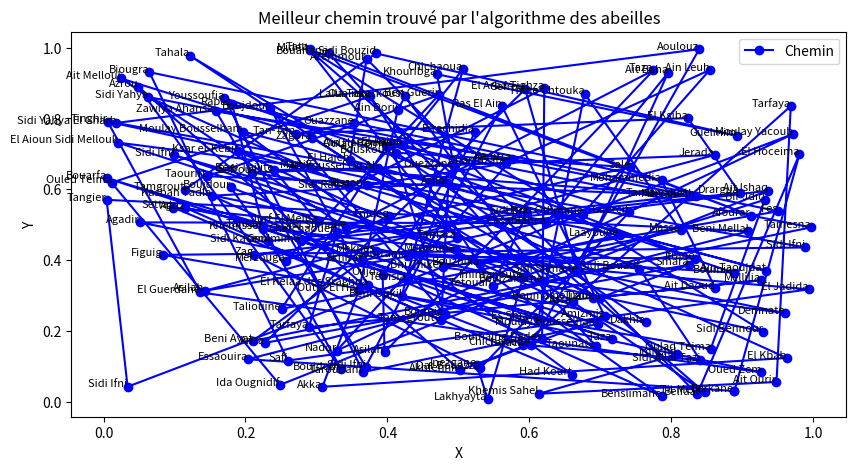

The script that saved this image:
import numpy as np
import random
import matplotlib.pyplot as plt
import time
import random
import statistics







# 150 Villes marocaines
cities = [
    'Casablanca', 'Rabat', 'Marrakech', 'Fes', 'Tangier', 'Agadir', 'Oujda', 'Meknes', 'Tetouan', 'Kenitra',
    'Safi', 'Essaouira', 'El Jadida', 'Nador', 'Taza', 'Khouribga', 'Beni Mellal', 'Laayoune', 'Ouarzazate', 'Errachidia',
    'Chefchaouen', 'Dakhla', 'Khemisset', 'Tiznit', 'Ifrane', 'Larache', 'Mohammedia', 'Azrou', 'Sefrou', 'Ouezzane',
    'Guelmim', 'Asilah', 'Boujdour', 'Ksar el-Kebir', 'Oualidia', 'Berkane', 'Settat', 'Tantan', 'Sidi Ifni', 'Tinghir',
    'Youssoufia', 'Sidi Bennour', 'Sidi Slimane', 'Taroudant', 'Ait Melloul', 'Sidi Kacem', 'Taourirt', 'Zagora', 'Midelt',
    'Guercif', 'Fnideq', 'Martil', 'El Kelaa des Sraghna', 'Sidi Yahya El Gharb', 'Ouazzane', 'Sidi Slimane', 'Benslimane', 
    'Bouznika', 'Skhirat', 'Temara', 'Sale', 'Tamansourt', 'Ait Ourir', 'Chichaoua', 'Amizmiz', 'Imintanoute', 'Tnine Chtouka', 
    'Sidi Bou Othmane', 'Ben Guerir', 'Ras El Ain', 'Sidi Rahal', 'Boujdour', 'Es Smara', 'Akhfennir', 'Tarfaya', 'Sidi Ifni', 
    'Massa', 'Tata', 'Akka', 'Assa', 'Bouizakarne', 'Inezgane', 'Drargua', 'Belfaa', 'Taliouine', 'Ida Ougnidif', 'Aoulouz', 
    'Biougra', 'Temsia', 'El Arba Tighza', 'Tamegroute', 'Agdz', 'Tamgrout', 'Beni Tajjite', 'Outat El Haj', 'Boumia', 'Bouanane', 
    'El Aaiun', 'Goulmima', 'Boumalne Dades', 'El Hajeb', 'El Hoceima', 'Taounate', 'Sefrou', 'Jerada', 'Figuig', 'Sidi Ifni',
    'Smara', 'Azilal', 'Tahala', 'Kasbah Tadla', 'Moulay Yacoub', 'Rissani', 'Imilchil', 'Anza', 'Sidi Bouzid', 'Oued Zem',
    'Ain Harrouda', 'Mellilia', 'Bouskoura', 'Dar Bouazza', 'Mediouna', 'Tit Mellil', 'Chichaoua', 'Lakhyayta', 'Ouled Teima',
    'Azemmour', 'Oulad Berhil', 'Moulay Bousselham', 'Asilah', 'Merzouga', 'Ain Taoujdat', 'Beni Ayat', 'Ait Ishaq', 'Ait Baha',
    'Ait Youssef Ou Ali', 'Ait Daoud', 'Afourar', 'Tamesna', 'Bouarfa', 'Beni Oukil', 'Gourrama', 'Tan-Tan', 'Boumia', 'Sidi Yahya',
    'Tarfaya', 'Sidi Allal Tazi', 'Bir Jdid', 'El Aioun Sidi Mellouk', 'Ain Dorij', 'Jorf', 'El Kbab', 'Lalla Takerkoust',
    'Bni Chiker', 'Jorf El Melha', 'Taza', 'Demnate', 'Sidi Ifni', 'Boumalne Dades', 'Moulay Bousselham', 'Ain Leuh', 'Oulad Teima',
    'Zag', 'Boujdour', 'El Guerdane', 'Khemis Sahel', 'Had Kourt', 'Sidi Bouafif', 'Zawiya Ahansal', 'El Ksiba'
]

# Générer une matrice de distance pour 50 villes marocaines
def generate_distance_matrix():
    num_cities = len(cities)
    distance_matrix = np.zeros((num_cities, num_cities))
    for i in range(num_cities):
        for j in range(i + 1, num_cities):
            distance = random.randint(50, 1000)  # Distance aléatoire entre 50 et 1000 km
            distance_matrix[i, j] = distance
            distance_matrix[j, i] = distance
    return distance_matrix

# Calculer la distance totale pour une tournée donnée
def calculate_total_distance(path, distance_matrix):
    total_distance = 0
    for i in range(len(path)):
        total_distance += distance_matrix[path[i], path[(i + 1) % len(path)]]
    return total_distance

# Générer une solution aléatoire
def generate_random_solution(num_cities):
    solution = list(range(num_cities))
    random.shuffle(solution)
    return solution

# Modifier une solution en permutant deux villes
def neighborhood_solution(solution):
    new_solution = solution[:]
    i, j = random.sample(range(len(solution)), 2)
    new_solution[i], new_solution[j] = new_solution[j], new_solution[i]
    return new_solution

# Algorithme des abeilles
def bees_algorithm(distance_matrix, num_bees, num_elite_sites, num_best_sites, num_iterations, elite_site_size, best_site_size):
    num_cities = len(distance_matrix)
    # Initialisation
    solutions = [generate_random_solution(num_cities) for _ in range(num_bees)]
    best_solution = min(solutions, key=lambda s: calculate_total_distance(s, distance_matrix))
    
    for _ in range(num_iterations):
        new_solutions = []

        # Recherche dans les sites élitistes
        for i in range(num_elite_sites):
            for _ in range(elite_site_size):
                new_solution = neighborhood_solution(solutions[i])
                new_solutions.append(new_solution)
        
        # Recherche dans les meilleurs sites
        for i in range(num_elite_sites, num_best_sites):
            for _ in range(best_site_size):
                new_solution = neighborhood_solution(solutions[i])
                new_solutions.append(new_solution)

        # Générer des solutions aléatoires pour les autres abeilles
        for _ in range(num_bees - num_best_sites * best_site_size - num_elite_sites * elite_site_size):
            new_solutions.append(generate_random_solution(num_cities))
        
        # Sélection des meilleures solutions
        solutions = sorted(new_solutions, key=lambda s: calculate_total_distance(s, distance_matrix))[:num_bees]
        
        # Mise à jour de la meilleure solution trouvée
        current_best_solution = min(solutions, key=lambda s: calculate_total_distance(s, distance_matrix))
        if calculate_total_distance(current_best_solution, distance_matrix) < calculate_total_distance(best_solution, distance_matrix):
            best_solution = current_best_solution
    
    return best_solution, calculate_total_distance(best_solution, distance_matrix)

# Exemple d'utilisation avec 50 villes marocaines
distance_matrix = generate_distance_matrix()
num_bees = 50
num_elite_sites = 5
num_best_sites = 15
num_iterations = 50
elite_site_size = 10
best_site_size = 5

num_runs = 10
execution_times = []
best_distances = []

for _ in range(num_runs):
    start_time = time.time()

    # Exécution de l'algorithme de l'abeille
    best_solution, best_distance = bees_algorithm(distance_matrix, num_bees, num_elite_sites, num_best_sites, num_iterations, elite_site_size, best_site_size)
    
    end_time = time.time()

    # Calcul du temps d'exécution
    execution_time = end_time - start_time
    execution_times.append(execution_time)

    # Ajout de la meilleure distance trouvée à la liste
    best_distances.append(best_distance)
    
    # Affichage de la meilleure distance trouvée pour chaque exécution
    print(f"Distance totale pour l'exécution {_ + 1}: {best_distance}")

# Calcul des statistiques sur les meilleures distances
mean_distance = np.mean(best_distances)
std_distance = np.std(best_distances)

# Calcul du temps d'exécution moyen
average_execution_time = statistics.mean(execution_times)

# Affichage des résultats globaux
print(f"Temps d'exécution moyen sur {num_runs} exécutions : {average_execution_time:.4f} secondes")
print(f"Algorithme de l'Abeille : Distance moyenne = {mean_distance:.2f} km, Écart-type = {std_distance:.2f}")

print("Meilleure solution:", [cities[i] for i in best_solution])
print("Distance totale:", best_distance)
start_time = time.time()
generate_distance_matrix()
end_time = time.time()

computation_time = end_time - start_time
print(f"Computation time : {computation_time} seconds")

# Visualiser le chemin
def plot_path(cities, path):
    coords = np.random.rand(len(cities), 2)  # Coordonnées aléatoires pour la visualisation
    
    x = [coords[i][0] for i in path] + [coords[path[0]][0]]
    y = [coords[i][1] for i in path] + [coords[path[0]][1]]
    
    plt.figure(figsize=(10, 5))
    plt.plot(x, y, 'bo-', label='Chemin') 
    for i, (cx, cy) in enumerate(coords):
        plt.text(cx, cy, f'{cities[i]}', fontsize=8, ha='right')
    plt.xlabel('X')
    plt.ylabel('Y')
    plt.title('Meilleur chemin trouvé par l\'algorithme des abeilles')
    plt.legend() 
    plt.show()

plot_path(cities, best_solution)



